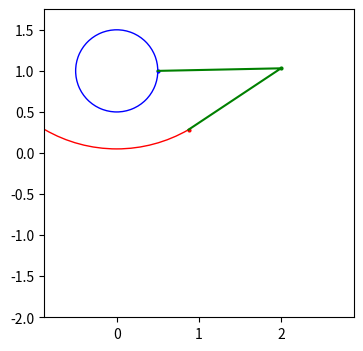

Here is the Python script that generated this plot: (Note: this script raises an exception after producing the figure.)
import numpy as np
import matplotlib.pyplot as plt
import matplotlib.patches as pch

# Arbitrary units, estimated from photo
armJoint = np.array([0.0, 1.8])
footJoint = np.array([0.0, 1.0])
r1 = 0.5
r2 = 1.75
R1 = 1.5
R2 = 1.35

# Using derivation at http://paulbourke.net/geometry/circlesphere/
def calcFootPos(th1, th2):
    wheelPos = footJoint + r1 * np.array([np.cos(th1), np.sin(th1)])
    armPos = armJoint + r2 * np.array([np.sin(th2), -np.cos(th2)])
    dVec = wheelPos - armPos
    d = np.linalg.norm(dVec)
    a = (R1*R1 - R2*R2 + d*d)/(2*d)
    h = np.sqrt(R1*R1 - a*a)
    cent = wheelPos + a*(armPos - wheelPos)/d
    footPos1 = cent + h*np.array([-1,1])*dVec[::-1]/d
    footPos2 = cent - h*np.array([-1,1])*dVec[::-1]/d
    if footPos1[0] > footPos2[0]:
        footPos = footPos1
    else:
        footPos = footPos2
    return wheelPos, armPos, footPos

def draw(th, wheelPos, armPos, footPos, history):
    fig, ax = plt.subplots(figsize=(4,4))
    plt.axis('equal')
    ax.set(xlim=(-r2/np.sqrt(2), r1 + R1 + r2/np.sqrt(2)), ylim=(-r1-R1, r2))
    
    wheel = pch.Arc(footJoint, 2*r1, 2*r1, color='blue')
    ax.add_patch(wheel)

    arc = pch.Arc(armJoint, 2*r2, 2*r2, angle=-90,
                  theta1=-30, theta2=30, color='red')
    ax.add_patch(arc)

    pts = np.vstack((wheelPos, footPos, armPos))
    plt.plot(pts[:,0], pts[:,1], '-g')
    plt.plot(history[:,0], history[:,1], '-g')

    plt.scatter(wheelPos[0], wheelPos[1], c='blue', s=4)
    plt.scatter(armPos[0], armPos[1], c='red', s=4)
    plt.scatter(footPos[0], footPos[1], c='green', s=4)
    plt.savefig('frames/elliptical-{:.3f}.png'.format(th), bbox_inches='tight')
    plt.close(fig)

def cycle(phase, plot=True):
    history = []
    thrange = np.linspace(0, 2*np.pi, 40)
    for th in thrange:
        wheelPos, armPos, footPos = calcFootPos(th, np.pi/6*np.cos(th-phase))
        history += [footPos]
        if plot:
            draw(th, wheelPos, armPos, footPos, np.vstack(history))
    return thrange, np.vstack(history)

# Plot one cycle
thrange, history = cycle(0)
fig, ax = plt.subplots(figsize=(4,3))
plt.plot(thrange[1:-1], np.diff(history[:,0],2), '-r', label='x')
plt.plot(thrange[1:-1], np.diff(history[:,1],2), '-b', label='y')
plt.xlabel('theta')
plt.ylabel('accel')
plt.legend()
plt.savefig('accel.png', bbox_inches='tight')

# Plot shapes made by different phases
for phase in np.linspace(0, 2*np.pi, 40):
    thrange, history = cycle(phase, plot=False)
    fig, ax = plt.subplots(figsize=(4,4))
    plt.axis('equal')
    ax.set(xlim=(-r2/np.sqrt(2), r1 + R1 + r2/np.sqrt(2)), ylim=(-r1-R1, r2))
    plt.plot(history[:,0], history[:,1], '-g')
    plt.savefig('shapes/shape-{:.3f}.png'.format(phase), bbox_inches='tight')
    plt.close(fig)    
